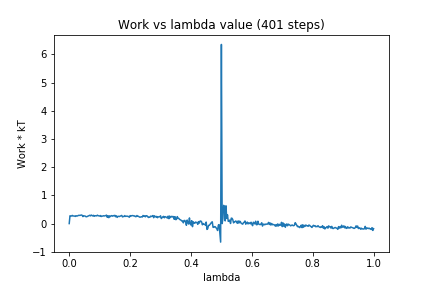

Source data for this figure (header and first rows):
0, 0.0
1, 0.2774
2, 0.2691
3, 0.2687
4, 0.2895
5, 0.2717
6, 0.2695
7, 0.2666
8, 0.2542
9, 0.2786
10, 0.268
11, 0.2729
12, 0.289
13, 0.294
14, 0.2895
15, 0.2989
16, 0.3046
17, 0.294
18, 0.2482
19, 0.2752
20, 0.2718
21, 0.2664
22, 0.2441
23, 0.244
24, 0.2567
25, 0.2683
26, 0.2835
27, 0.2942
28, 0.2733
29, 0.3018
30, 0.2871
31, 0.2711
32, 0.2926
33, 0.26
34, 0.2775
35, 0.2787
36, 0.2727
37, 0.2986
38, 0.2808
39, 0.2754
40, 0.2666
41, 0.2855
42, 0.2511
43, 0.2626
44, 0.2669
45, 0.2786
46, 0.2696
47, 0.2776
48, 0.2847
49, 0.3001
50, 0.222
51, 0.2792
52, 0.2101
53, 0.2761
54, 0.2464
55, 0.2766
56, 0.2826
57, 0.2624
58, 0.2831
59, 0.2783
60, 0.2925
... 340 more rows
